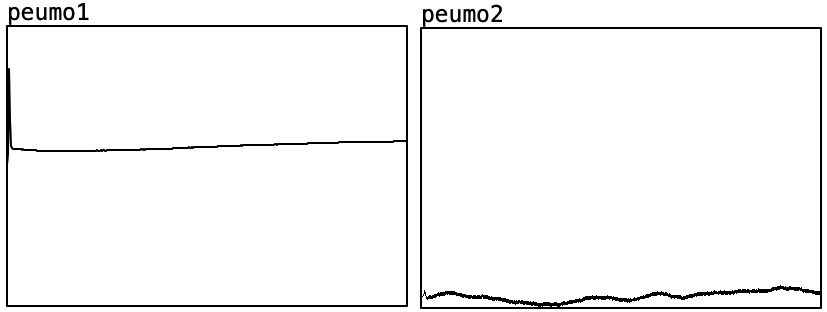

The data file committed next to this chart (first rows):
21, -553
198, -571
-1, -568
-728, -561
1712, -512
1576, -525
2274, -524
742, -498
378, -500
317, -498
290, -506
281, -518
279, -526
278, -525
279, -528
283, -525
280, -522
278, -521
275, -521
277, -521
277, -523
270, -520
275, -521
272, -520
269, -516
273, -521
269, -516
268, -514
266, -516
266, -513
270, -515
267, -513
265, -509
265, -508
265, -510
263, -512
263, -509
265, -508
259, -507
262, -507
260, -508
258, -508
258, -508
257, -507
256, -506
254, -505
258, -503
254, -503
252, -501
255, -504
253, -501
252, -504
252, -504
252, -503
250, -504
249, -504
247, -503
249, -504
250, -504
251, -504
250, -504
... 665 more rows
